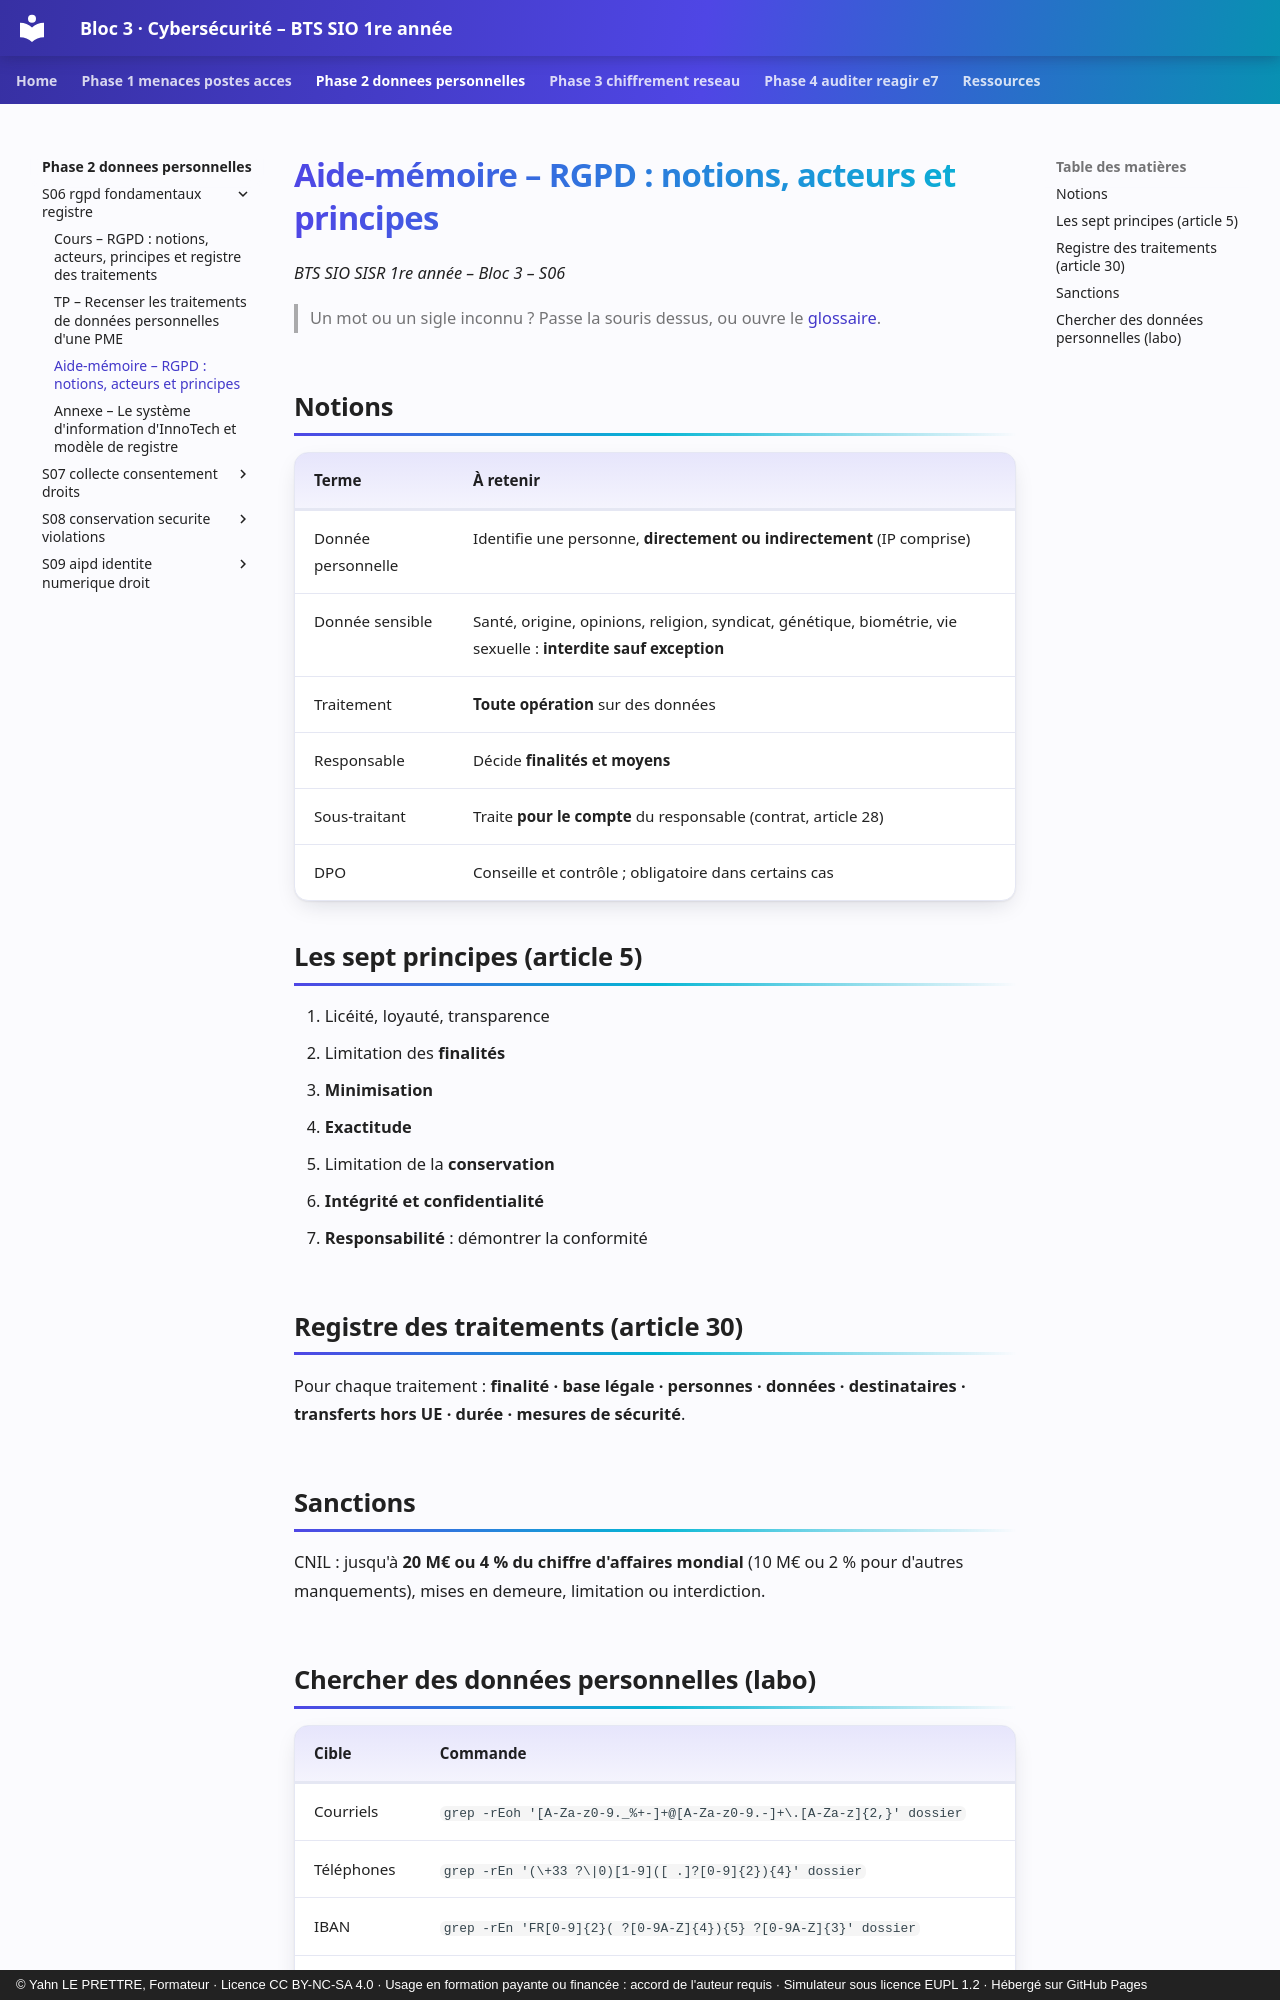

repository: YahnLP/bts1-sio-sisr-bloc3 · page: phase-2-donnees-personnelles/S06-rgpd-fondamentaux-registre/03-aide-memoire/index.html · generator: mkdocs · copyright: © Yahn LE PRETTRE, Formateur · Licence CC BY-NC-SA 4.0 · Usage en formation payante ou financée : accord de l'auteur requis · Simulateur sous licence EUPL 1.2 · Hébergé sur GitHub Pages

# Aide-mémoire – RGPD : notions, acteurs et principes

*BTS SIO SISR 1re année – Bloc 3 – S06*

> Un mot ou un sigle inconnu ? Passe la souris dessus, ou ouvre le [glossaire](../../ressources/glossaire.md).

## Notions

| Terme | À retenir |
|---|---|
| Donnée personnelle | Identifie une personne, **directement ou indirectement** (IP comprise) |
| Donnée sensible | Santé, origine, opinions, religion, syndicat, génétique, biométrie, vie sexuelle : **interdite sauf exception** |
| Traitement | **Toute opération** sur des données |
| Responsable | Décide **finalités et moyens** |
| Sous-traitant | Traite **pour le compte** du responsable (contrat, article 28) |
| DPO | Conseille et contrôle ; obligatoire dans certains cas |

## Les sept principes (article 5)

1. Licéité, loyauté, transparence
2. Limitation des **finalités**
3. **Minimisation**
4. **Exactitude**
5. Limitation de la **conservation**
6. **Intégrité et confidentialité**
7. **Responsabilité** : démontrer la conformité

## Registre des traitements (article 30)

Pour chaque traitement : **finalité · base légale · personnes · données · destinataires · transferts hors UE · durée · mesures de sécurité**.

## Sanctions

CNIL : jusqu'à **20 M€ ou 4 % du chiffre d'affaires mondial** (10 M€ ou 2 % pour d'autres manquements), mises en demeure, limitation ou interdiction.
